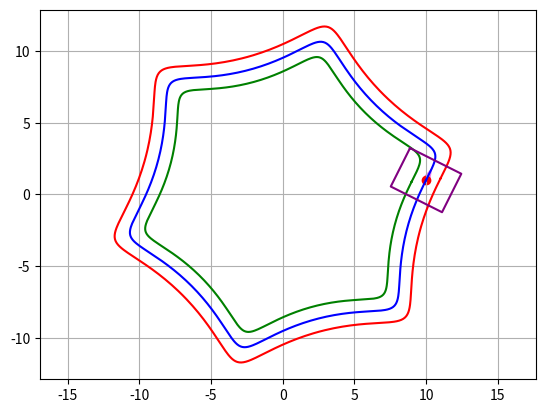

Python code for this plot:
import math

import matplotlib.pyplot as plt
import numpy as np
import pandas as pd
from matplotlib.animation import FuncAnimation

# 1. Code to get data for trajectory

# Define the number of data points
num_points = 500

# Create an array of frame numbers from 1 to num_points
frame_numbers = np.arange(1, num_points + 1)

# Create a parametric equation for a circle with sinusoidal oscillation
t = np.linspace(0, 2 * np.pi, num_points)
radius = 10.0  # 1.0
amplitude = 0.1
frequency = 5.0

X = radius * (np.cos(t) + amplitude * np.sin(frequency * t))
Y = radius * (np.sin(t) + amplitude * np.cos(frequency * t))

XL = (radius + 1) * (np.cos(t) + amplitude * np.sin(frequency * t))
YL = (radius + 1) * (np.sin(t) + amplitude * np.cos(frequency * t))
XR = (radius - 1) * (np.cos(t) + amplitude * np.sin(frequency * t))
YR = (radius - 1) * (np.sin(t) + amplitude * np.cos(frequency * t))

data = pd.DataFrame({'fr': frame_numbers, 'X': X, 'Y': Y, 'XL': XL, 'YL': YL,
                    'XR': XR, 'YR': YR})

# 2. Necessary functions


# function to calculate the unit tangent vector
def calculate_unit_tangent_vector(frame_number):
    if frame_number < 0 or frame_number >= num_points:
        return None  # Frame number out of range

    # Calculate the tangent vector at the specified frame number
    dx = X[frame_number + 1] - X[frame_number]
    dy = Y[frame_number + 1] - Y[frame_number]
    magnitude = np.sqrt(dx**2 + dy**2)

    if magnitude == 0:
        return (0, 0)  # Avoid division by zero

    tangent_vector = (dx / magnitude, dy / magnitude)
    return tangent_vector


# Function to check if points of the trajectory are in or out
def isin(X, Y):
    X = X - XC
    Y = Y - YC
    X_ = X * cos_theta + Y * sin_theta
    Y_ = -X * sin_theta + Y * cos_theta
    return (
        (-width / 2 <= X_)
        & (X_ <= width / 2)
        & (-height / 2 <= Y_)
        & (Y_ <= height / 2)
    )


# Rotation function
def rotate_coordinates(X, Y, angle, XC, YC):
    # Convert angle to radians
    angle_rad = np.deg2rad(angle)

    # Translate to the origin
    X_translated = X - XC
    Y_translated = Y - YC

    # Perform the rotation
    X_rotated = X_translated * np.cos(angle_rad) - Y_translated * np.sin(angle_rad)
    Y_rotated = X_translated * np.sin(angle_rad) + Y_translated * np.cos(angle_rad)

    # Translate back to the original position
    X_rotated += XC
    Y_rotated += YC

    return X_rotated, Y_rotated


# Width and Height of the rectangle
width = 3
height = 4


# function to calculate the instantaneous rectangle
def calculate_rectangle(XD, YD, XC, YC):
    theta = np.arctan2(YD, XD)
    print("Angle:", math.degrees(theta))
    cos_theta = np.cos(theta)
    sin_theta = np.sin(theta)

    rectangle_x = [
        XC + 0.5 * width * cos_theta - 0.5 * height * sin_theta,
        XC - 0.5 * width * cos_theta - 0.5 * height * sin_theta,
        XC - 0.5 * width * cos_theta + 0.5 * height * sin_theta,
        XC + 0.5 * width * cos_theta + 0.5 * height * sin_theta,
        XC + 0.5 * width * cos_theta - 0.5 * height * sin_theta,
    ]

    rectangle_y = [
        YC + 0.5 * width * sin_theta + 0.5 * height * cos_theta,
        YC - 0.5 * width * sin_theta + 0.5 * height * cos_theta,
        YC - 0.5 * width * sin_theta - 0.5 * height * cos_theta,
        YC + 0.5 * width * sin_theta - 0.5 * height * cos_theta,
        YC + 0.5 * width * sin_theta + 0.5 * height * cos_theta,
    ]

    return rectangle_x, rectangle_y


# 3. Start feature
example_frame = 0
tangent_vector = calculate_unit_tangent_vector(example_frame)
print(tangent_vector)
print(X[example_frame], Y[example_frame])
XC, YC = X[example_frame], Y[example_frame]
XD, YD = tangent_vector
rectangle_x, rectangle_y = calculate_rectangle(XD, YD, XC, YC)

# 4. Plot the static plot


fig, ax = plt.subplots()
ax.plot(data["X"], data["Y"], color="b")
ax.plot(data["XL"], data["YL"], color="r")
ax.plot(data["XR"], data["YR"], color="g")
ax.axis("equal")
ax.grid(True)

# 5. Plot the dynamic features once

if tangent_vector is not None:
    x_tangent, y_tangent = X[example_frame], Y[example_frame]
    dx, dy = tangent_vector
    tangent = ax.quiver(x_tangent, y_tangent, dx, dy, color='violet', angles='xy', scale_units='xy', scale=1, width=0.005)

car = ax.scatter(XC, YC, color='r')
rec1, = ax.plot(rectangle_x, rectangle_y, color='purple')
# rec2 = ax.fill(rectangle_x, rectangle_y, color='purple', alpha=0.4)


# 5. Modifies rec1,rec2 and tangent_vector
# receives frame
def animate(frame):
    tangent_vector = calculate_unit_tangent_vector(frame)
    # x_tangent, y_tangent = X[frame], Y[frame]
    # dx, dy = tangent_vector
    XC, YC = X[frame], Y[frame]
    XD, YD = tangent_vector
    rectangle_x, rectangle_y = calculate_rectangle(XD, YD, XC, YC)

    car.set_offsets([XC, YC])

    tangent.set_UVC(XD, YD)
    tangent.set_offsets([XC, YC])
    rec1.set_data(rectangle_x, rectangle_y)
    # rec2.set_data(rectangle_x, rectangle_y)
    # rec2.get_paths()[0].vertices[:, 0] = rectangle_x
    # rec2.get_paths()[0].vertices[:, 1] = rectangle_y

    return tangent, car, rec1,# rec2,


animation = FuncAnimation(fig, animate, frames=np.arange(0, num_points, 1),
                          blit=True)


plt.show()


